Run: headless pygame with SDL's dummy video driver; simulated clock (each Clock.tick advances the game by its frame time, no real sleeping); random seed 0; keys injected as events and as key.get_pressed() state; mouse plan: one left click at the window centre at the start of phase 2, then a move to the lower-right quarter at the start of phase 3.
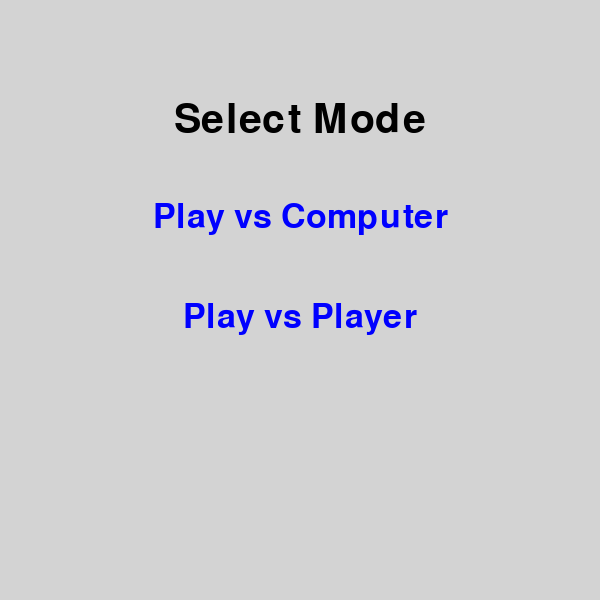
Frame 1 of 4 · flips 1–60 · no input
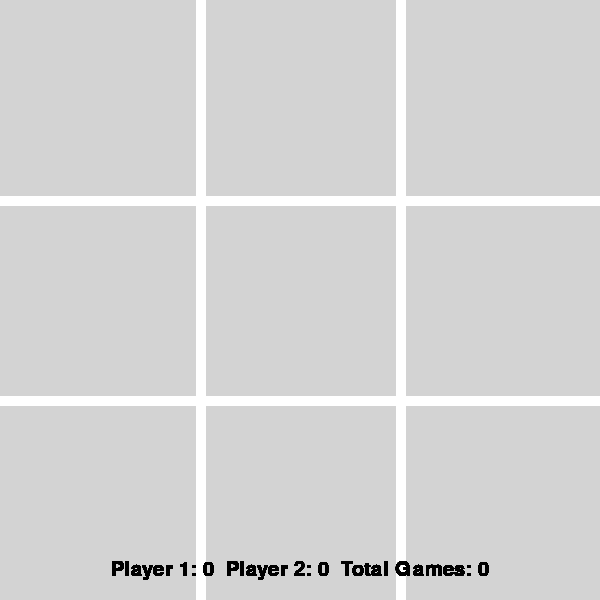
Frame 2 of 4 · flips 61–180 · clicked the window centre · tapped SPACE, RETURN · held RIGHT (→), D
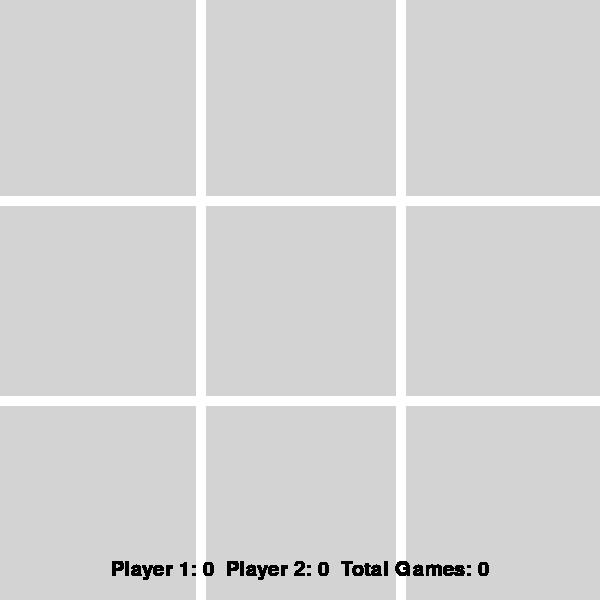
Frame 3 of 4 · flips 181–300 · moved the mouse to the lower-right quarter · held DOWN (↓), S
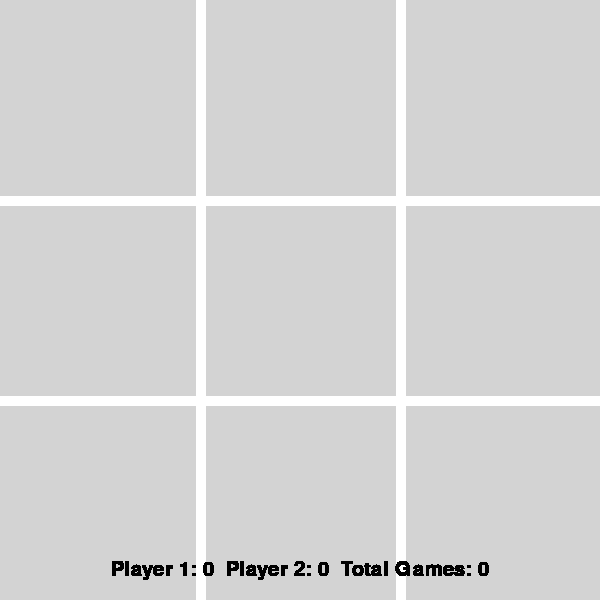
Frame 4 of 4 · flips 301–420 · held LEFT (←), A, UP (↑), W

The pygame program that drew these frames:

import pygame
import sys
import random
import time

pygame.init()

# Screen parameters
WIDTH, HEIGHT = 600, 600
LINE_WIDTH = 10
BOARD_ROWS, BOARD_COLS = 3, 3
CELL_SIZE = WIDTH // BOARD_COLS

# Colors
WHITE = (255, 255, 255)
BLACK = (0, 0, 0)
BROWN = (139, 69, 19)  # Brown color for the winner text
LIGHT_GRAY = (211, 211, 211)  # Light gray background
BORDER_COLOR = WHITE
X_COLOR = (128, 0, 0)  # Maroon color for X
O_COLOR = BLACK  # Black color for O
BLUE = (0, 0, 255)  # Blue color for menu text
BUTTON_COLOR = (0, 100, 0)  # Dark green color for buttons
BUTTON_TEXT_COLOR = (255, 255, 255)  # White color for button text

# Game values
board = [[None for _ in range(BOARD_COLS)] for _ in range(BOARD_ROWS)]  # Game board as a 2D list
player = 1  # Current player: 1 = X, 2 = O
game_over_flag = False  # Flag to check if the game is over
mode = None  # Game mode: single-player or multiplayer
player1_score = 0  # Player 1 score
player2_score = 0  # Player 2 score
total_games = 0  # Total games played

# Screen creation
screen = pygame.display.set_mode((WIDTH, HEIGHT))
pygame.display.set_caption("Tic Tac Toe")
screen.fill(LIGHT_GRAY)

# Function to draw grid lines on the game board
def draw_lines():
    for i in range(1, BOARD_ROWS):
        pygame.draw.line(screen, BORDER_COLOR, (0, CELL_SIZE * i), (WIDTH, CELL_SIZE * i), LINE_WIDTH)
        pygame.draw.line(screen, BORDER_COLOR, (CELL_SIZE * i, 0), (CELL_SIZE * i, HEIGHT), LINE_WIDTH)

# Function to draw an X on the board
def draw_x(row, col):
    center_x = col * CELL_SIZE + CELL_SIZE // 2
    center_y = row * CELL_SIZE + CELL_SIZE // 2
    offset = CELL_SIZE // 4
    pygame.draw.line(screen, X_COLOR, (center_x - offset, center_y - offset), 
                     (center_x + offset, center_y + offset), LINE_WIDTH)
    pygame.draw.line(screen, X_COLOR, (center_x - offset, center_y + offset), 
                     (center_x + offset, center_y - offset), LINE_WIDTH)

# Function to draw an O on the board
def draw_o(row, col):
    center = (col * CELL_SIZE + CELL_SIZE // 2, row * CELL_SIZE + CELL_SIZE // 2)
    pygame.draw.circle(screen, O_COLOR, center, CELL_SIZE // 4, LINE_WIDTH)

# Function to display the winner message
def display_winner(text):
    font = pygame.font.Font(None, 50)
    message = font.render(text, True, BROWN)
    text_rect = message.get_rect(center=(WIDTH // 2, HEIGHT // 2))
    
    # Draw a white border around the text
    pygame.draw.rect(screen, WHITE, text_rect.inflate(20, 20), border_radius=10)
    screen.blit(message, text_rect)
    pygame.display.flip()

# Function to display the current score
def display_score():
    font = pygame.font.Font(None, 30)
    score_text = font.render(f"Player 1: {player1_score}  Player 2: {player2_score}  Total Games: {total_games}", True, BLACK)
    screen.blit(score_text, (WIDTH // 2 - score_text.get_width() // 2, HEIGHT - 40))

# Function to draw the restart button
def draw_restart_button():
    font = pygame.font.Font(None, 40)  
    restart_text = font.render("Restart Game", True, BUTTON_TEXT_COLOR)
    button_rect = pygame.Rect(WIDTH // 2 - restart_text.get_width() // 2, HEIGHT - 120, restart_text.get_width() + 20, 50)  # Reduced height

    pygame.draw.rect(screen, BUTTON_COLOR, button_rect, border_radius=10)
    screen.blit(restart_text, (WIDTH // 2 - restart_text.get_width() // 2, HEIGHT - 110))
    return button_rect

# Function to draw the "Back to Menu" button
def draw_back_to_menu_button():
    font = pygame.font.Font(None, 40)
    menu_text = font.render("Back to Menu", True, BUTTON_TEXT_COLOR)
    button_rect = pygame.Rect(WIDTH // 2 - menu_text.get_width() // 2, HEIGHT - 60, menu_text.get_width() + 20, 50)
    pygame.draw.rect(screen, BUTTON_COLOR, button_rect, border_radius=10)
    screen.blit(menu_text, (WIDTH // 2 - menu_text.get_width() // 2, HEIGHT - 50))
    return button_rect

# Menu to choose the game mode
def draw_menu():
    screen.fill(LIGHT_GRAY)
    font = pygame.font.Font(None, 60)
    title = font.render("Select Mode", True, BLACK)
    screen.blit(title, (WIDTH // 2 - title.get_width() // 2, 100))

    font = pygame.font.Font(None, 50)
    single_player = font.render("Play vs Computer", True, BLUE)
    multiplayer = font.render("Play vs Player", True, BLUE)

    # Define clickable areas
    single_player_rect = pygame.Rect(WIDTH // 2 - single_player.get_width() // 2, 200, single_player.get_width(), single_player.get_height())
    multiplayer_rect = pygame.Rect(WIDTH // 2 - multiplayer.get_width() // 2, 300, multiplayer.get_width(), multiplayer.get_height())

    screen.blit(single_player, (WIDTH // 2 - single_player.get_width() // 2, 200))
    screen.blit(multiplayer, (WIDTH // 2 - multiplayer.get_width() // 2, 300))
    pygame.display.flip()

    return single_player_rect, multiplayer_rect

# Function to check the winner
def check_winner():
    for row in range(BOARD_ROWS):
        if board[row][0] == board[row][1] == board[row][2] and board[row][0] is not None:
            return board[row][0]
    for col in range(BOARD_COLS):
        if board[0][col] == board[1][col] == board[2][col] and board[0][col] is not None:
            return board[0][col]
    if board[0][0] == board[1][1] == board[2][2] and board[0][0] is not None:
        return board[0][0]
    if board[0][2] == board[1][1] == board[2][0] and board[0][2] is not None:
        return board[0][2]
    return None

# Function to check if the board is full
def is_full():
    for row in board:
        if None in row:
            return False
    return True

# Function to restart the game
def restart_game():
    global board, player, game_over_flag
    board = [[None for _ in range(BOARD_COLS)] for _ in range(BOARD_ROWS)]
    player = 1
    game_over_flag = False
    screen.fill(LIGHT_GRAY)
    draw_lines()

# Function to reset player scores
def reset_scores():
    global player1_score, player2_score, total_games
    player1_score = 0
    player2_score = 0
    total_games = 0

# Function to check for winning or blocking moves
def check_win_or_block(player):
    for row in range(BOARD_ROWS):
        # Check rows
        if board[row].count(player) == 2 and board[row].count(None) == 1:
            return row, board[row].index(None)
    for col in range(BOARD_COLS):
        # Check columns
        column = [board[row][col] for row in range(BOARD_ROWS)]
        if column.count(player) == 2 and column.count(None) == 1:
            return column.index(None), col
    # Check main diagonal
    diag1 = [board[i][i] for i in range(BOARD_ROWS)]
    if diag1.count(player) == 2 and diag1.count(None) == 1:
        return diag1.index(None), diag1.index(None)
    # Check secondary diagonal
    diag2 = [board[i][BOARD_COLS - i - 1] for i in range(BOARD_ROWS)]
    if diag2.count(player) == 2 and diag2.count(None) == 1:
        return diag2.index(None), BOARD_COLS - diag2.index(None) - 1
    return None

def simple_computer_move():
    #easy mode - random position
    empty_cells = [(row, col) for row in range(BOARD_ROWS) for col in range(BOARD_COLS) if board[row][col] is None]
    row, col = random.choice(empty_cells)
    board[row][col] = 2
    draw_o(row, col)

def strategic_computer_move():
    # diificult mode - use strategy to biuld line or block another player
    move = check_win_or_block(2)
    if move:
        row, col = move
    else:
        move = check_win_or_block(1)
        if move:
            row, col = move
        else:
            empty_cells = [(row, col) for row in range(BOARD_ROWS) for col in range(BOARD_COLS) if board[row][col] is None]
            row, col = random.choice(empty_cells)
    board[row][col] = 2
    draw_o(row, col)

def computer_move():
    if difficulty == "simple":
        simple_computer_move()
    elif difficulty == "hard":
        strategic_computer_move()

def draw_single_player_menu():
    # menu to chose difficulty
    screen.fill(LIGHT_GRAY)
    font = pygame.font.Font(None, 60)
    title = font.render("Select Difficulty", True, BLACK)
    screen.blit(title, (WIDTH // 2 - title.get_width() // 2, 100))

    font = pygame.font.Font(None, 50)
    simple_mode = font.render("Simple", True, BLUE)
    hard_mode = font.render("Hard", True, BLUE)

    simple_mode_rect = pygame.Rect(WIDTH // 2 - simple_mode.get_width() // 2, 200, simple_mode.get_width(), simple_mode.get_height())
    hard_mode_rect = pygame.Rect(WIDTH // 2 - hard_mode.get_width() // 2, 300, hard_mode.get_width(), hard_mode.get_height())

    screen.blit(simple_mode, (WIDTH // 2 - simple_mode.get_width() // 2, 200))
    screen.blit(hard_mode, (WIDTH // 2 - hard_mode.get_width() // 2, 300))
    pygame.display.flip()

    return simple_mode_rect, hard_mode_rect

difficulty = None

# Main loop
running = True
while running:
    if mode is None:
        single_player_rect, multiplayer_rect = draw_menu()
        for event in pygame.event.get():
            if event.type == pygame.QUIT:
                running = False
            elif event.type == pygame.MOUSEBUTTONDOWN:
                pos = pygame.mouse.get_pos()
                if single_player_rect.collidepoint(pos):
                    difficulty_menu = True
                    while difficulty_menu:
                        simple_mode_rect, hard_mode_rect = draw_single_player_menu()
                        for event in pygame.event.get():
                            if event.type == pygame.QUIT:
                                running = False
                                difficulty_menu = False
                            elif event.type == pygame.MOUSEBUTTONDOWN:
                                pos = pygame.mouse.get_pos()
                                if simple_mode_rect.collidepoint(pos):
                                    difficulty = "simple"
                                    difficulty_menu = False
                                    mode = "single"
                                    restart_game()
                                elif hard_mode_rect.collidepoint(pos):
                                    difficulty = "hard"
                                    difficulty_menu = False
                                    mode = "single"
                                    restart_game()
                elif multiplayer_rect.collidepoint(pos):
                    mode = "multi"
                    restart_game()
    else:
        for event in pygame.event.get():
            if event.type == pygame.QUIT:
                running = False
            elif event.type == pygame.MOUSEBUTTONDOWN and not game_over_flag:
                x, y = event.pos
                row, col = y // CELL_SIZE, x // CELL_SIZE
                if board[row][col] is None:
                    if player == 1:
                        board[row][col] = 1
                        draw_x(row, col)
                    elif player == 2 and mode == "multi":
                        board[row][col] = 2
                        draw_o(row, col)
                    pygame.display.flip()

                    winner = check_winner()
                    if winner:
                        if winner == 1:
                            player1_score += 1
                        elif winner == 2:
                            player2_score += 1
                        total_games += 1
                        display_winner(f"Player {'X' if winner == 1 else 'O'} wins!")
                        game_over_flag = True
                    elif is_full():
                        total_games += 1
                        display_winner("It's a Draw!")
                        game_over_flag = True
                    else:
                        player = 3 - player  # Change player

            elif event.type == pygame.MOUSEBUTTONDOWN and game_over_flag:
                pos = pygame.mouse.get_pos()
                restart_button_rect = draw_restart_button()
                back_to_menu_button_rect = draw_back_to_menu_button()  # brawing bottom "Back to Menu"

                # buttoms at the end of the game
                if restart_button_rect.collidepoint(pos):
                    restart_game()
                elif back_to_menu_button_rect.collidepoint(pos):
                    mode = None  #back to menu
                    reset_scores()
                    screen.fill(LIGHT_GRAY)

        
        display_score()  # Display score at the bottom

        if mode == "single" and player == 2 and not game_over_flag:
            time.sleep(0.5)
            computer_move()
            pygame.display.flip()

            winner = check_winner()
            if winner:
                if winner == 1:
                    player1_score += 1
                elif winner == 2:
                    player2_score += 1
                total_games += 1
                display_winner(f"Player {'X' if winner == 1 else 'O'} wins!")
                game_over_flag = True
            elif is_full():
                total_games += 1
                display_winner("It's a Draw!")
                game_over_flag = True
            else:
                player = 1

        if game_over_flag:
            restart_button_rect = draw_restart_button()
            back_to_menu_button_rect = draw_back_to_menu_button()

    pygame.display.flip()

pygame.quit()
sys.exit()
